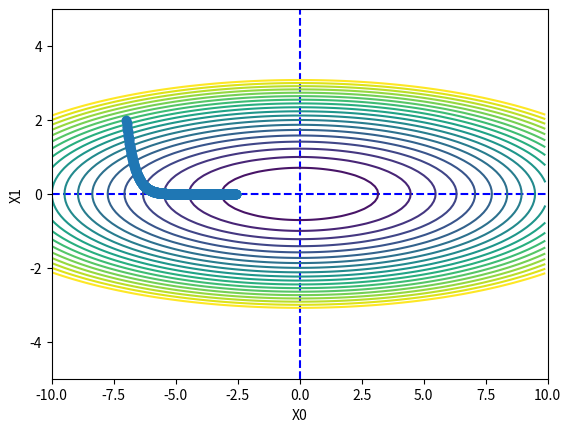

Python code for this plot:
import numpy as np
import matplotlib.pylab as plt
from sympy import diff

## gradient _ 편미분 벡터
def numerical_gradient(f,x) :
    h = 1e-4
    grad = np.zeros_like(x) # x 와 형상(shape)가 고, 모두 0인 배열 형성

    for idx in range(x.size):  #x.size :  원소 개수_ x0, x1모두 한번에 계산
        tmp_val  = x[idx]  #이 후 복원을 위해 따로 변수화
        # f(x+h) 계산
        x[idx] = float(tmp_val) + h
        fxh1 = f(x)

        # f(x-h)계산
        x[idx] = tmp_val - h
        fxh2 = f(x)

        grad[idx] = (fxh1 - fxh2) / (2*h) #gradient 원소 모두 업데이트

        x[idx] = tmp_val # x 값 복원

    return grad



# 경사 하강법

def gradient_descent(f, init_x, lr = 0.01, step_num = 100): 
    # f: 함수, init_x : 입력값 배열, lr : learning rate, step_num : 시행 횟수
    v = None
    x= init_x
    x_history = [] # 지금까지의 이동경로 저장하기 위함
    gradients_history = []
    for i in range(step_num):
        x_history.append(x.copy()) 
        
        # 현재 값 복사해서 저장하기_ 얕은 복사
        # 굳이 복사할 이유가...??? _ .append(x)와 다른데.... 왜 다르지?
        # "현재 상태"를 저장하는 것 vs "변수"자체를 저장하는것
        # "현재 상태"를 저장하기 위해서... 변수로 선언된것을 복사한 다른 객체를 저장해야한다.(얇은 복제)
        # "변수 자체"저장한다면 "해당변수"가 바뀌게 되면 같이 바뀌게 됨.(단순객체 복제 )

        grad = numerical_gradient(f,x)  #시행마다 옮겨간 위치에서의 gradient 구하기
        gradients_history.append(grad.copy())
        x -= lr*grad  #장소 옮기기
        

    return x , np.array(x_history), np.array(gradients_history)# 최종 도착 장소 출력

    #list인 x_history 를 np.array로 바꿔야 이후 , 열, 행 slicing이 가능



# example

# f(x0, x1) = x0**2 + x1**2
def function2(x):
    return ((x[0]**2)/20) + (x[1]**2) 

init_x = np.array([-7.0, 2.0])
# print(gradient_descent(function2, init_x, lr = 0.1, step_num= 100))
#[-6.11110793e-10  8.14814391e-10] # 이동한 최종 목적 장소.

lr = 0.01
step_num = 1000
x, x_history, gradients_history = gradient_descent(function2, init_x, lr = lr, step_num= step_num)


# print(x_history)

# # 가로 세로 파란줄 그어놓기. plt.plot(x범위, y범위, 그리는 형태)
plt.plot([-10,10],[0,0], '--b')
plt.plot([0,0],[-5,5], '--b')

x = np.arange(-10, 10, 0.1)
y = np.arange(-5, 5, 0.1)


X, Y = np.meshgrid(x,y)
Z = ((X**2)/20) + Y**2
plt.contour(X, Y, Z, levels = np.arange(0,10, 0.5))


plt.plot(x_history[:,0], x_history[:,1], 'o--')
#x_history[:,0] = 이동하면서 찍힌 x0값들
#x_history[:,1] = 이동하면서 찍힌 x1값들
plt.xlim(-10., 10.)
plt.ylim(-5., 5.)
plt.xlabel("X0")
plt.ylabel("X1")
plt.show()
